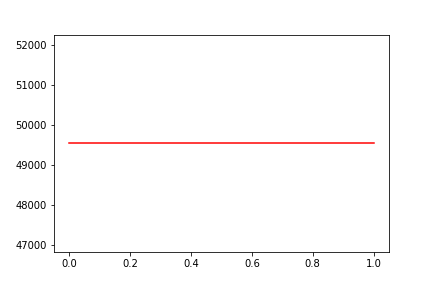

The table this chart was drawn from, first rows:
, date, assets
0, 0, 49543
1, 20200327, 49543
